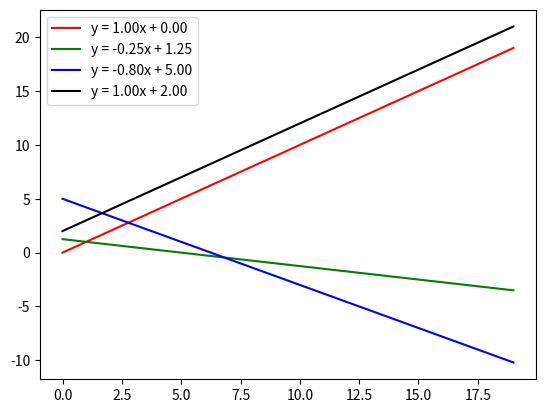

Reproduce this figure in Python.
import matplotlib.pyplot as plt
import numpy as np

abscissa = np.arange(20)
plt.gca().set_prop_cycle('color', ['red', 'green', 'blue', 'black'])

class MyLine:

    def __init__(self, *args,**options):
        if len(args) == 2:
            if (type(args[0]) == tuple and type(args[1]) == tuple) or "2pts" in options.values():
                self.slope = (args[1][1]-args[0][1])/(args[1][0]-args[0][0])
                self.intercept = args[0][1] - self.slope * args[0][0]
                self.line = lambda x: self.slope * x + self.intercept
            elif "point-slope" in options.values():
                self.slope = args[1]
                self.intercept = args[0][1] - self.slope * args[0][0]
                self.line = lambda x: self.slope * x + self.intercept
        elif "lambda" in options.values():
            self.line = lambda x: eval(args[0])
            self.intercept = self.line(0)
            self.slope = self.line(1) - self.line(0)
            

    def draw(self):
        plt.plot(abscissa,self.line(abscissa))

    def get_line(self):
        return "y = {0:.2f}x + {1:.2f}".format(self.slope, self.intercept)

    def __str__(self):
        return self.get_line()

    def __mul__(self,other):
        if self.slope == other.slope:
            return ()
        else:
            m = self.slope + (-1 * other.slope)
            b = other.intercept - self.intercept
            x = b / m
            y = self.line(x)
            return (round(x,3),round(y,3))

x1 = MyLine((0,0), (5,5),options = "2pts")
x1.draw()
x2 = MyLine((5,0),-1/4, options = "point-slope")
x2.draw()
x3 = MyLine("(-4/5)*x + 5", options = "lambda")
x3.draw()
x4 = MyLine("x + 2", options = "lambda")
x4.draw()

print("The intersection of {0} and {1} is {2}".format(x1,x2,x1*x2))
print("The intersection of {0} and {1} is {2}".format(x1,x3,x1*x3))
print("The intersection of {0} and {1} is {2}".format(x1,x4,x1*x4))


plt.legend([x1.get_line(), x2.get_line(), x3.get_line(),x4.get_line()],loc='upper left')
plt.show()